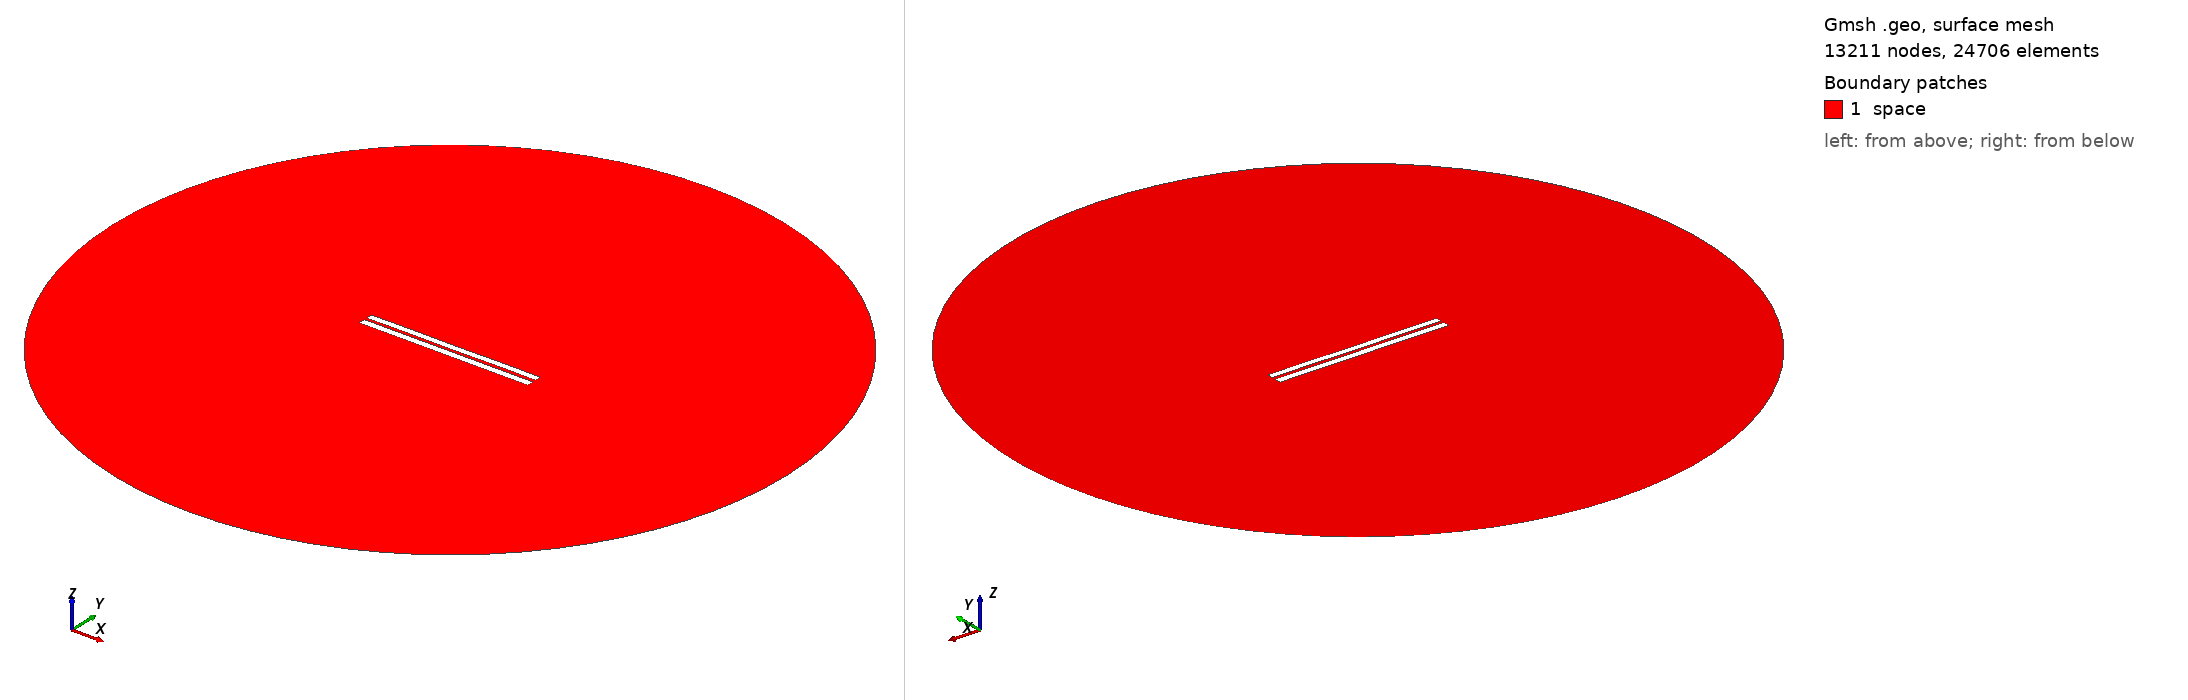

Gmsh geometry script, surface-meshed: 13211 nodes, 24706 surface elements. Boundary patches (legend numbers): 1 space. Left view from above one corner, right view from below the opposite corner. Legend entries are the model's physical surfaces. The drawing asked Gmsh for element sizes between 1% and 20% of the model's largest extent; the script's own settings can give other sizes.

=== 3689.geo (drawn) ===
//---------------------------------------
// Geometry kernel
//---------------------------------------

SetFactory("OpenCASCADE");



//---------------------------------------
// Parameters of the geometry
//---------------------------------------

// Overetch of the upper plate
overetch = 0.125;

// Distance between the plates
distance = 1.5;

// Discretization over the x axis (for the deformation)
nx = 50; 

// Length of the plate
L = 100 - overetch; 

// Number of modes
n = 4; 

// 1st mode coefficient
coeff(1) = 0.15;
beta(1) = 0.596864 * 3.1415926535 / L;

// 2nd mode coefficient
coeff(2) = 0.0;
beta(2) = 1.49418 * 3.1415926535 / L;

// 3rd mode coefficient
coeff(3) = 0.0;
beta(3) = 2.50025 * 3.1415926535 / L;

// 4th mode coefficient
coeff(4) = 0.07499999999999998;
beta(4) = 3.49999 * 3.1415926535 / L;



//---------------------------------------
// Upper plate (deformed rectangle)
//---------------------------------------

// Coordiantes of the upper plate
xmin = -50;
xmax = 50 - overetch;

// Height of the upper plate
yheight = 4 - 2 * overetch;

// Indexes of the points
UpperID[] = {};
LowerID[] = {};
LeftID[] = {};
RightID[] = {};

// Point index
p = 1;

// Horizontal edges
For i In {1:nx}
    x = xmin + (i-1)*(xmax - xmin)/(nx-1);

    y_bottom = distance / 2 + overetch;
    For j In {1:n}
        C = (Cosh(beta(j)*L) + Cos(beta(j)*L)) / (Sinh(beta(j)*L) + Sin(beta(j)*L));
        y_bottom  = y_bottom + coeff(j) * (Cosh(beta(j)*(x+50)) - Cos(beta(j)*(x+50)) - C * (Sinh(beta(j)*(x+50)) - Sin(beta(j)*(x+50))));
    EndFor

    y_top = y_bottom + yheight;

    Point(p) = {x, y_top, 0, 1.0};
    UpperID[i] = p;
    p = p + 1;

    Point(p) = {x, y_bottom, 0, 1.0};
    LowerID[i] = p;
    p = p + 1;
EndFor

// Create point lists
UpperPts[] = {}; LowerPts[] = {};
For i In {1:nx}
  UpperPts[] += {UpperID[i]};
  LowerPts[] += {LowerID[i]};
EndFor

// Build splines
Spline(1) = {UpperPts[]};
Spline(2) = {LowerPts[]};
Line(3) = {LowerPts[nx-1], UpperPts[nx-1]};
Line(4) = {LowerPts[0], UpperPts[0]};

// Build the plane surface
Curve Loop(1) = {2, 3, -1, -4};
Plane Surface(1) = {1};



//---------------------------------------
// Lower plate (rectangle)
//---------------------------------------

// Vertices
Point(1001) = {-50, -1, 0, 1.0};
Point(1002) = { 50, -1, 0, 1.0};
Point(1003) = { 50,  -5, 0, 1.0};
Point(1004) = {-50,  -5, 0, 1.0};

// Edges
Line(5) = {1001, 1002};
Line(6) = {1002, 1003};
Line(7) = {1003, 1004};
Line(8) = {1004, 1001};

// Plane surface
Line Loop(2) = {5, 6, 7, 8};
Plane Surface(2) = {2}; 



//---------------------------------------
// Outer (fictious) boundary
//---------------------------------------

// Points
Point(1005) = {0, 0, 0};       // Center
Point(1006) = {200, 0, 0};     // Start point
Point(1007) = {0, 200, 0};     // 90 degrees
Point(1008) = {-200, 0, 0};    // 180 degrees
Point(1009) = {0, -200, 0};    // 270 degrees

// Circle arcs (each needs start, center, end)
Circle(9) = {1006, 1005, 1007};
Circle(10) = {1007, 1005, 1008};
Circle(11) = {1008, 1005, 1009};
Circle(12) = {1009, 1005, 1006};

// Plane surface for the entire domain
Curve Loop(3) = {9, 10, 11, 12};
Surface(3) = {3};

// Subtract the plates from the whole domain to obtain the actual domain where we want to solve the equations
BooleanDifference{ Surface{3}; Delete; }{ Surface{1}; Surface{2}; Delete; }




//---------------------------------------
// Transfinite Lines/Curves
//---------------------------------------

// Set the number of points on the boundaries
r = 7;

// Plates
Transfinite Curve {1, 2} = 50*r Using Progression 1;
Transfinite Curve {3, 4} = 2*r Using Progression 1;
Transfinite Line {5, 7} = 50*r Using Progression 1;
Transfinite Line {6, 8} = 2*r Using Progression 1;

// Outer boundary
Transfinite Line {9, 10, 11, 12} = 20 Using Progression 1;



//---------------------------------------
// Physical groups
//---------------------------------------                

// Physical curves (boundaries)
Physical Line("force_segment", 10) = {2};
Physical Line("upper_plate", 11) = {1, 3, 4};
Physical Line("lower_plate", 12) = {5, 6, 7, 8};
Physical Line("boundary", 20) = {9, 10, 11, 12};

// Physical Surfaces
Physical Surface("space", 30) = {3};



//---------------------------------------
// 6. Generate the Mesh
//---------------------------------------

// 2D mesh generation
Mesh 2;
